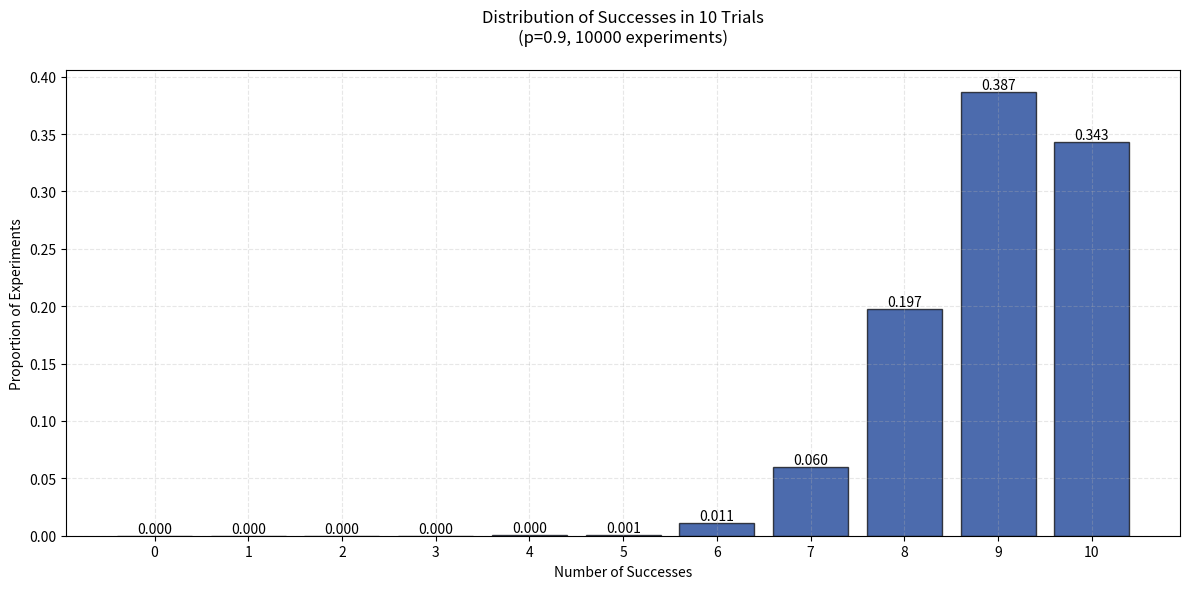

Write Python code to recreate this figure. (Note: this script raises an exception after producing the figure.)
from random import random

p = 0.9  #A

outcomes = {key: 0 for key in range(11)}  #B

for i in range(10000):  #C

  successes = 0
  for j in range(10):  #D
      if random() < p:  #E
          successes += 1  #E

  outcomes[successes] +=1

for k,v in outcomes.items():  #F
  print(f"Experiments with {k} successes: {v}")  #F

#A probability of event
#B start each outcome at 0
#C We run 10,0000 experiments
#D Each experiment does 10 trials
#E simulate a weighted coin flip
#F Show outcomes of experiments

# ===========================================
# APPEND THE PLOT BELOW
# ===========================================

import matplotlib.pyplot as plt

fig, ax = plt.subplots(figsize=(12, 6))  #A

x = list(outcomes.keys())  #B
y = [count/10000 for count in outcomes.values()]  #C

bars = ax.bar(x, y, color='#002d8b', edgecolor='black', alpha=0.7)  #D

ax.set_title('Distribution of Successes in 10 Trials\n(p=0.9, 10000 experiments)', pad=20, fontsize=12)  #E
ax.set_xlabel('Number of Successes')  #F
ax.set_ylabel('Proportion of Experiments')  #G

ax.grid(True, linestyle='--', alpha=0.3)  #H

ax.set_xticks(x)  #I

for bar in bars:  #J
    height = bar.get_height()  #K
    ax.text(bar.get_x() + bar.get_width()/2., height, f'{height:.3f}', ha='center', va='bottom')  #L

plt.tight_layout()  #M

import os
plt.savefig(f"assets/{os.path.basename(__file__).replace('.py', '.svg')}", transparent=True)
plt.savefig(f"assets/{os.path.basename(__file__).replace('.py', '.png')}", transparent=True)

plt.show()

#A Create the visualization with a figure size of 12x6
#B Extract keys from outcomes dictionary for x-axis
#C Convert outcome counts to proportions for y-axis
#D Create bar plot with specified color, edge color, and transparency
#E Set plot title with padding and font size
#F Label x-axis
#G Label y-axis
#H Add grid with dashed lines and low opacity
#I Set x-axis ticks to match outcome keys
#J Iterate through bars to add value labels
#K Get height of each bar
#L Add text label above each bar showing its height to three decimal places
#M Adjust layout to prevent overlapping elements
